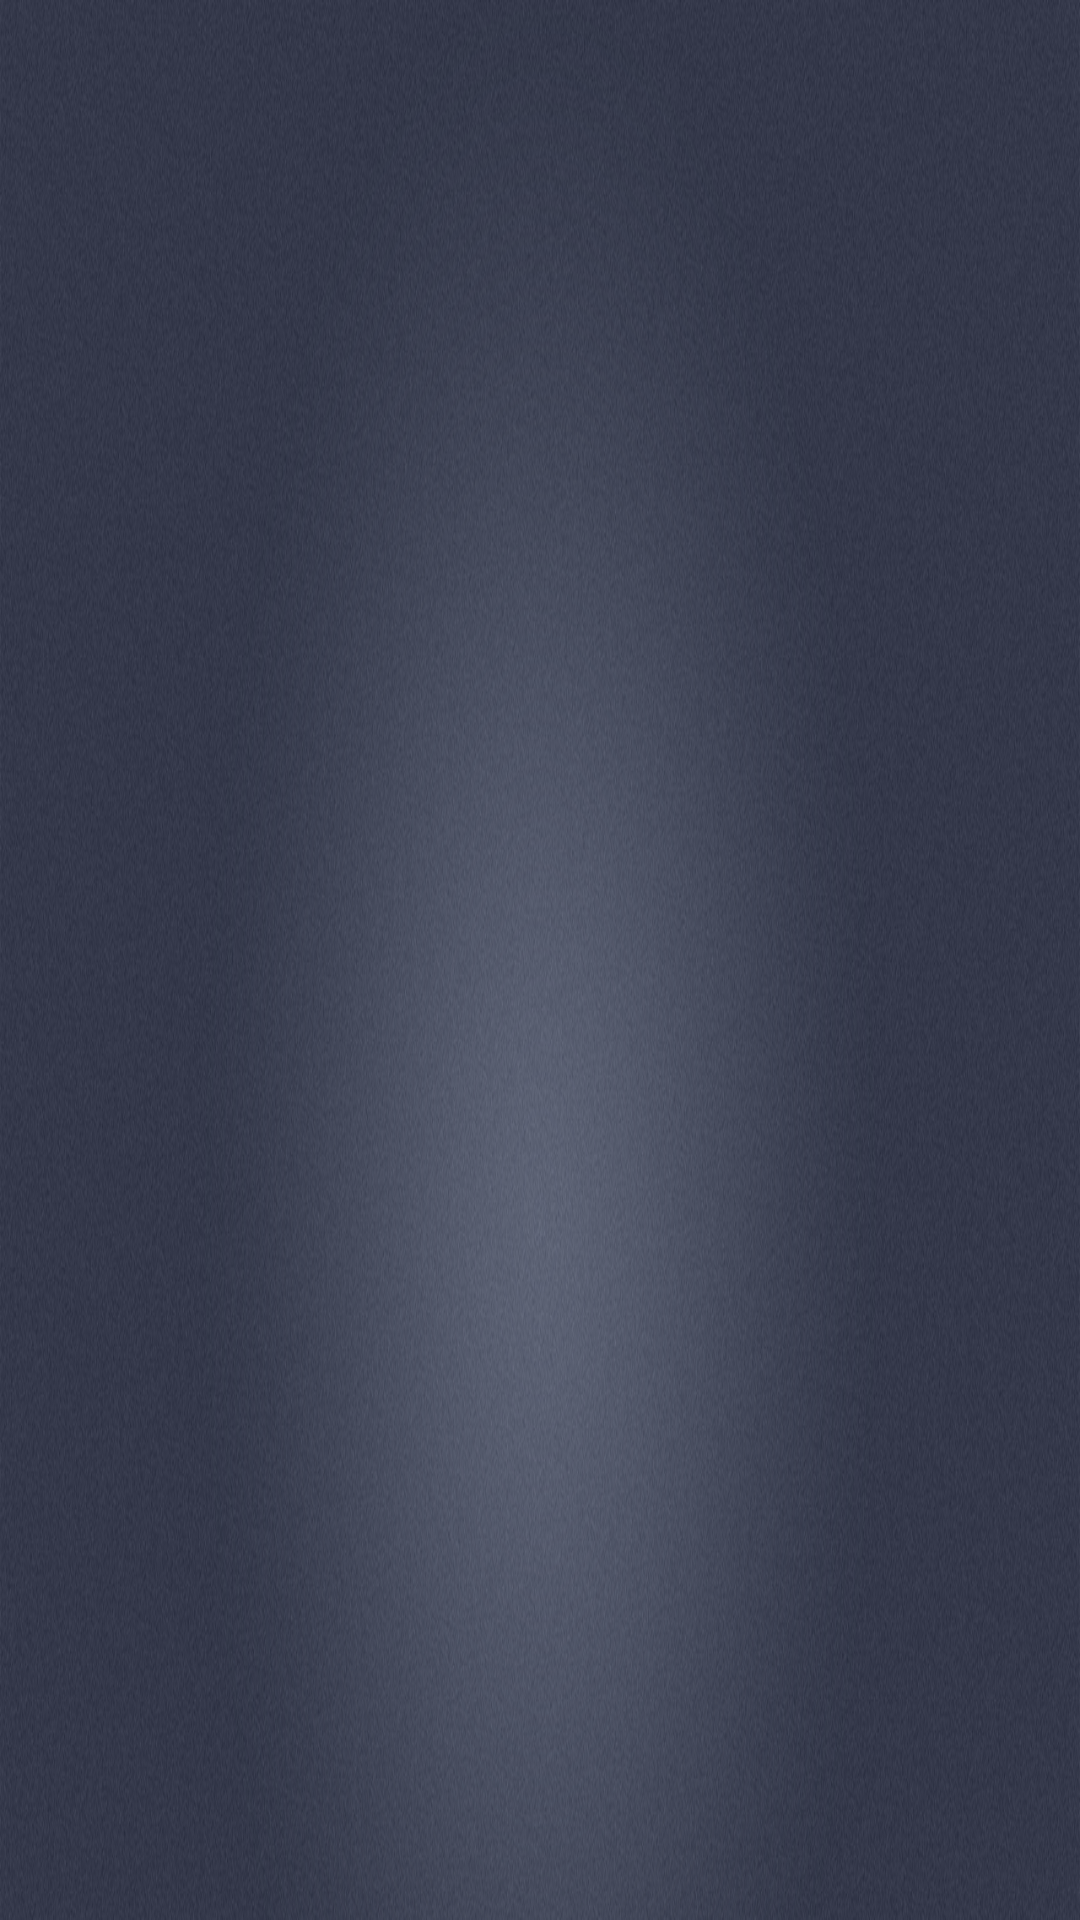

Reconstruct the res/layout file that produces this screen, plus the resources it refers to.
<!-- AndroidManifest.xml: application theme AppTheme -->
<!-- res/layout/act_login_layout.xml -->
<?xml version="1.0" encoding="utf-8"?>
<LinearLayout xmlns:android="http://schemas.android.com/apk/res/android"
    android:layout_width="match_parent"
    android:layout_height="match_parent"
    android:gravity="center_horizontal"
    android:background="@drawable/bg_frame"
    android:orientation="vertical">

    <LinearLayout
        android:layout_width="match_parent"
        android:layout_marginTop="160dp"
        android:layout_height="52dp"
        android:layout_marginLeft="200dp"
        android:layout_marginRight="200dp"
        android:background="@drawable/bg_et"
        android:gravity="center_vertical"
        android:orientation="horizontal">

        <ImageView
            android:layout_width="26dp"
            android:layout_height="30dp"
            android:src="@drawable/login_ic_username"
            android:layout_marginLeft="15dp"
            android:layout_marginRight="15dp"/>

        <View
            android:layout_width="0.5dp"
            android:layout_height="36dp"
            android:layout_marginRight="15dp"
            android:background="@color/white"/>

        <EditText
            android:id="@+id/login_username"
            android:layout_width="match_parent"
            android:layout_height="match_parent"
            android:background="@null"
            android:textColor="@color/white"
            android:textColorHint="@color/color_hint"
            android:textSize="14sp"
            android:hint="@string/hint_username"
            android:src="@drawable/ic_launcher_background"/>
    </LinearLayout>

    <LinearLayout
        android:layout_width="match_parent"
        android:layout_height="52dp"
        android:layout_marginLeft="200dp"
        android:layout_marginRight="200dp"
        android:layout_marginTop="10dp"
        android:background="@drawable/bg_et"
        android:gravity="center_vertical"
        android:orientation="horizontal">

        <ImageView
            android:layout_width="26dp"
            android:layout_height="30dp"
            android:src="@drawable/login_ic_pwd"
            android:layout_marginLeft="15dp"
            android:layout_marginRight="15dp"/>

        <View
            android:layout_width="0.5dp"
            android:layout_height="36dp"
            android:layout_marginRight="15dp"
            android:background="@color/white"/>

        <EditText
            android:id="@+id/login_password"
            android:layout_width="match_parent"
            android:layout_height="match_parent"
            android:background="@null"
            android:textColor="@color/white"
            android:textColorHint="@color/color_hint"
            android:textSize="14sp"
            android:hint="@string/hint_password"
            android:src="@drawable/ic_launcher_background"/>
    </LinearLayout>

    <Button
        android:id="@+id/login_btn"
        android:layout_width="160dp"
        android:layout_height="@dimen/btn_height"
        android:layout_gravity="center_horizontal"
        android:layout_marginTop="36dp"
        android:background="@drawable/btn_blue_selector"
        android:text="登    录"
        android:textColor="@android:color/white" />
</LinearLayout>
<!-- resources referenced by this layout -->
<resources>
  <color name="color_hint">#add4f3</color>
  <color name="white">#ffffff</color>
  <!-- drawable bg_frame: png bitmap (drawable-hdpi, 962612 bytes) -->
  <!-- drawable login_ic_pwd: png bitmap (drawable-hdpi, 3674 bytes) -->
  <!-- drawable login_ic_username: png bitmap (drawable-hdpi, 3637 bytes) -->
  <string name="hint_password">请输入您的密码</string>
  <string name="hint_username">请输入您的用户名</string>
  <style name="AppTheme" parent="Theme.AppCompat.Light.NoActionBar">
          
          <item name="colorPrimary">@color/colorPrimary</item>
          <item name="colorPrimaryDark">@color/colorPrimaryDark</item>
          <item name="colorAccent">@color/colorAccent</item>
      </style>
  <color name="colorPrimary">#393A3F</color>
  <color name="colorPrimaryDark">#303135</color>
  <color name="colorAccent">#19AC18</color>
</resources>
